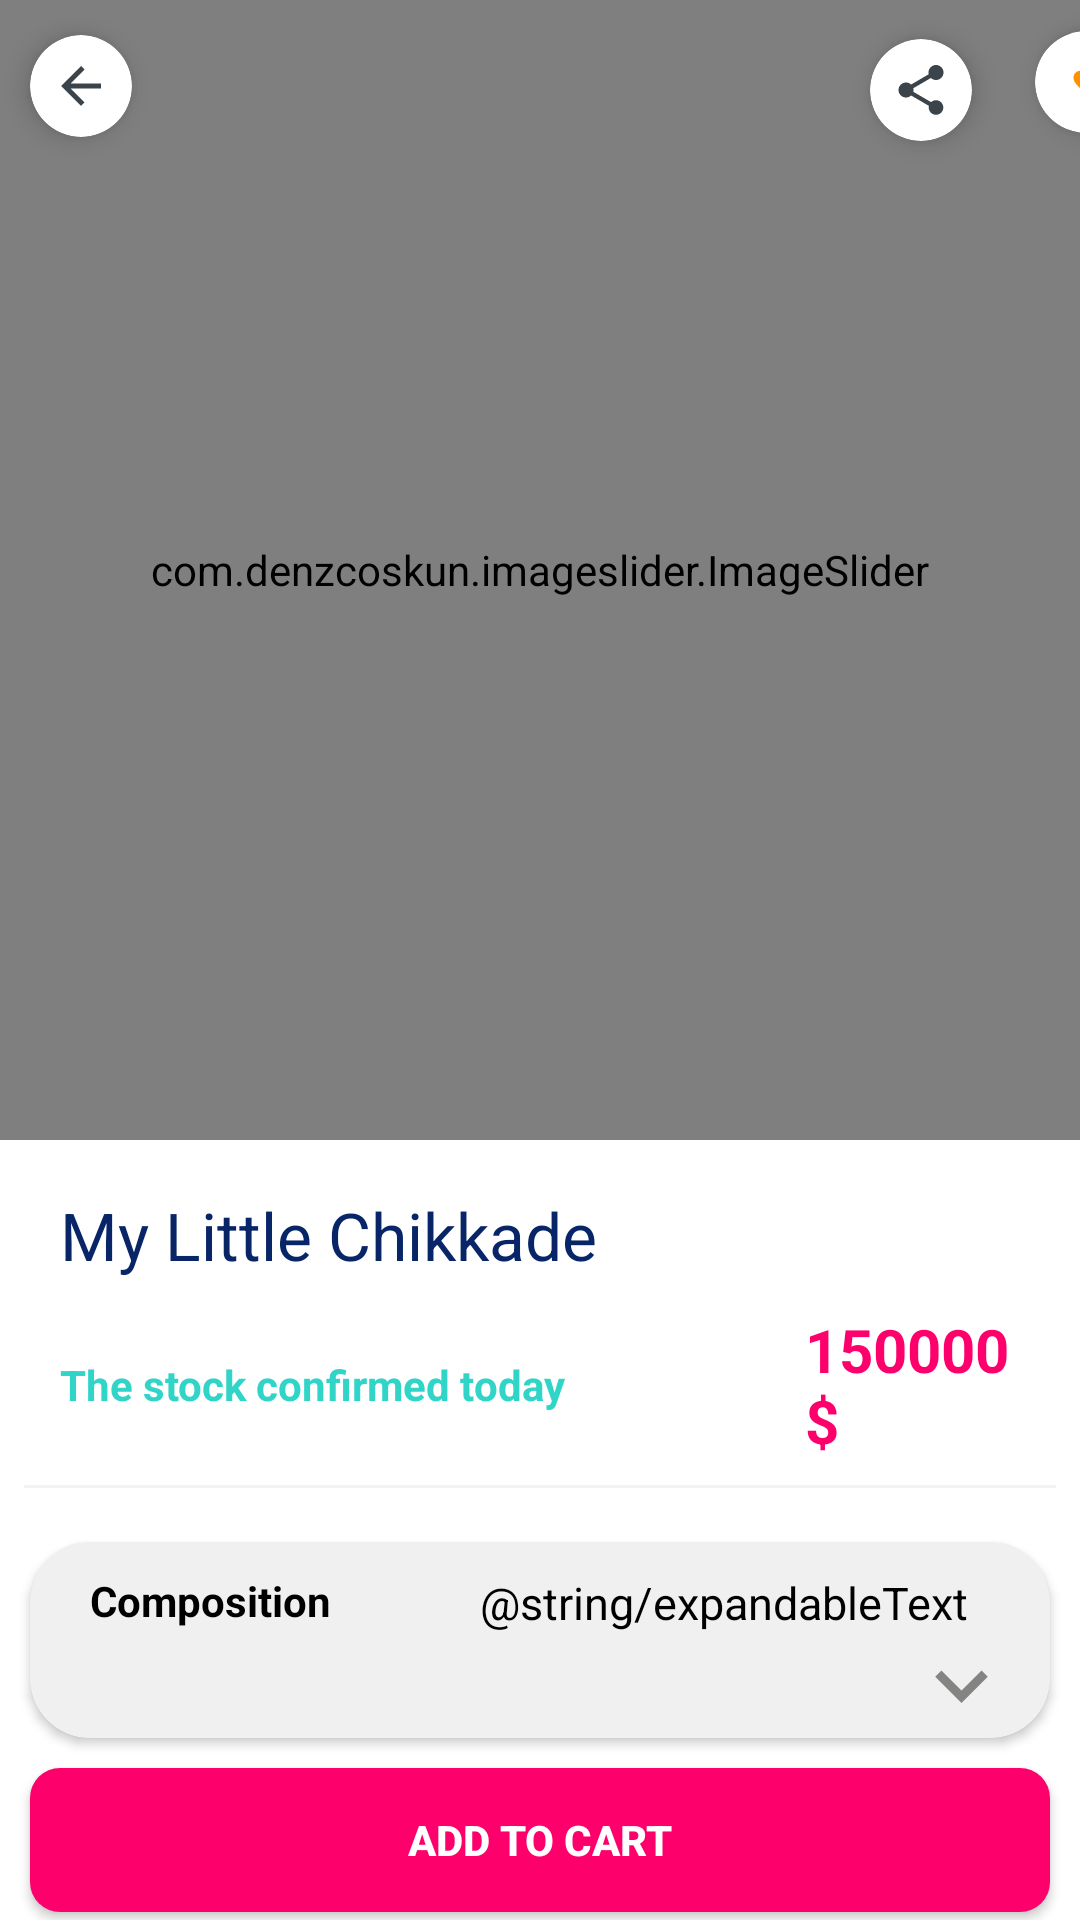

Here is an Android app screen rendered from its layout file. Give the layout XML and the strings, colors and styles it references.
<!-- AndroidManifest.xml: application theme Theme.Flowerry -->
<!-- res/layout/fragment_news_click.xml -->
<?xml version="1.0" encoding="utf-8"?>
<androidx.core.widget.NestedScrollView
    xmlns:android="http://schemas.android.com/apk/res/android"
    xmlns:tools="http://schemas.android.com/tools"
    android:layout_width="match_parent"
    android:layout_height="match_parent"
    android:background="#FFF"
    xmlns:app="http://schemas.android.com/apk/res-auto"
    tools:context=".ui.fragment.RecomendedClickFragment">


    <LinearLayout
        android:layout_width="match_parent"
        android:layout_height="match_parent"
        android:orientation="vertical">

        <com.denzcoskun.imageslider.ImageSlider
            android:id="@+id/image_slider_news"
            android:layout_width="match_parent"
            android:layout_height="380dp"
            app:iss_corner_radius="20"
            app:iss_auto_cycle="true"
            app:iss_delay="0"
            app:iss_period="5000"
            android:src="@drawable/flower_1"/>
        <androidx.cardview.widget.CardView
            android:layout_width="34dp"
            android:layout_height="34dp"
            app:cardCornerRadius="60dp"
            app:cardElevation="5dp"
            tools:ignore="MissingConstraints"
            android:layout_marginTop="-370dp"
            android:layout_marginLeft="345dp">
            <ImageView
                android:layout_width="wrap_content"
                android:layout_height="wrap_content"
                android:src="@drawable/ic_favorite"
                android:layout_gravity="center"

                />
        </androidx.cardview.widget.CardView>

        <androidx.cardview.widget.CardView
            android:layout_width="34dp"
            android:layout_height="34dp"
            app:cardCornerRadius="60dp"
            app:cardElevation="5dp"
            android:layout_marginTop="-33dp"
            android:layout_marginLeft="10dp"
            tools:ignore="MissingConstraints"
            >

            <ImageView
                android:id="@+id/recomended_go_back_news"
                android:layout_width="wrap_content"
                android:layout_height="wrap_content"
                android:src="@drawable/ic_baseline"
                android:layout_gravity="center"
                />
        </androidx.cardview.widget.CardView>
        <androidx.cardview.widget.CardView
            android:layout_width="34dp"
            android:layout_height="34dp"
            app:cardCornerRadius="60dp"
            app:cardElevation="5dp"
            tools:ignore="MissingConstraints"
            android:layout_marginTop="-33dp"
            android:layout_marginLeft="290dp">
            <ImageView
                android:layout_width="wrap_content"
                android:layout_height="wrap_content"
                android:src="@drawable/ic_sharee"
                android:layout_gravity="center"

                />
        </androidx.cardview.widget.CardView>

        <TextView
            android:layout_width="wrap_content"
            android:layout_height="wrap_content"
            android:text="My Little Chikkade"
            android:layout_marginTop="350dp"
            android:layout_marginLeft="20dp"
            android:textSize="22dp"
            android:textColor="#082567"
            />
        <LinearLayout
            android:layout_width="match_parent"
            android:layout_height="wrap_content"
            android:orientation="horizontal"
            android:layout_marginTop="10dp"
            android:layout_marginEnd="10dp"
            >

            <TextView
                android:layout_width="wrap_content"
                android:layout_height="wrap_content"
                android:text="The stock confirmed today"
                android:layout_gravity="center_vertical"
                android:layout_marginLeft="20dp"
                android:textSize="14dp"
                android:textColor="#30D5C8"
                android:textStyle="bold"
                />
            <TextView
                android:layout_width="wrap_content"
                android:layout_height="wrap_content"
                android:text="150000 $"
                android:layout_marginStart="80dp"
                android:textColor="#FD006B"
                android:textSize="20dp"
                android:textStyle="bold"
                android:layout_gravity="center_vertical"/>


        </LinearLayout>
        <View
            android:layout_width="match_parent"
            android:layout_height="1dp"
            android:background="#F2F3F4"
            android:layout_margin="8dp"
            />

        <androidx.cardview.widget.CardView
            android:layout_width="match_parent"
            android:layout_height="match_parent"
            app:cardCornerRadius="20dp"
            android:layout_margin="10dp"
            >

            <LinearLayout
                android:id="@+id/expandable_more_news"
                android:orientation="horizontal"
                android:layout_width="match_parent"
                android:layout_height="match_parent"
                android:elevation="10dp"
                android:background="#F0F0F0">
                <TextView
                    android:layout_width="100dp"
                    android:layout_height="match_parent"
                    android:text="Composition"
                    android:textStyle="bold"
                    android:textColor="#000000"
                    android:layout_marginStart="20dp"
                    android:layout_marginTop="10dp"/>


                <LinearLayout
                    android:layout_width="match_parent"
                    android:layout_height="wrap_content"
                    android:orientation="vertical">

                    <TextView
                        android:id="@+id/expandable_text_news"
                        android:layout_width="match_parent"
                        android:layout_height="wrap_content"
                        android:text="@string/expandableText"
                        android:textColor="#000000"
                        android:maxLines="3"
                        android:layout_marginStart="30dp"
                        android:layout_marginEnd="20dp"
                        android:ellipsize="end"
                        android:textSize="15dp"
                        android:layout_marginTop="10dp"/>
                    <Button
                        android:id="@+id/btnmore_news"
                        android:layout_width="35dp"
                        android:layout_gravity="right"
                        android:background="@drawable/ic_more_1"
                        android:layout_height="35dp"
                        android:layout_marginEnd="12dp"/>
                </LinearLayout>
            </LinearLayout>
        </androidx.cardview.widget.CardView>
        <androidx.cardview.widget.CardView
            android:layout_width="match_parent"
            android:layout_height="wrap_content"
            app:cardCornerRadius="10dp"
            android:layout_marginStart="10dp"
            android:layout_marginEnd="10dp">

            <Button
                android:id="@+id/btn_add_cart_news"
                android:layout_width="match_parent"
                android:layout_height="wrap_content"
                android:textColor="#FFF"
                android:textStyle="bold"
                android:layout_gravity="bottom"
                android:background="#FD006B"
                android:text="add to cart"/>
        </androidx.cardview.widget.CardView>




    </LinearLayout>


</androidx.core.widget.NestedScrollView>
<!-- resources referenced by this layout -->
<resources>
  <!-- drawable ic_baseline (drawable) -->
  <vector android:autoMirrored="true" android:height="20dp"
      android:tint="#3B444B" android:viewportHeight="24"
      android:viewportWidth="24" android:width="20dp" xmlns:android="http://schemas.android.com/apk/res/android">
      <path android:fillColor="@android:color/white" android:pathData="M20,11H7.83l5.59,-5.59L12,4l-8,8 8,8 1.41,-1.41L7.83,13H20v-2z"/>
  </vector>
  <!-- drawable ic_favorite (drawable) -->
  <vector android:height="10dp"
      android:tint="#FF9100"
      android:viewportHeight="24"
      android:viewportWidth="24"
      android:width="10dp"
      xmlns:android="http://schemas.android.com/apk/res/android">
      <path android:fillColor="@android:color/white"
          android:pathData="M12,21.35l-1.45,-1.32C5.4,15.36 2,12.28 2,8.5 2,5.42 4.42,3 7.5,3c1.74,0 3.41,0.81 4.5,2.09C13.09,3.81 14.76,3 16.5,3 19.58,3 22,5.42 22,8.5c0,3.78 -3.4,6.86 -8.55,11.54L12,21.35z"/>
  </vector>
  <!-- drawable ic_more_1 (drawable) -->
  <vector android:height="5dp"
      android:tint="#848482"
      android:viewportHeight="24"
      android:viewportWidth="24"
      android:width="5dp"
      xmlns:android="http://schemas.android.com/apk/res/android">
  
      <path android:fillColor="@android:color/white"
          android:pathData="M16.59,8.59L12,13.17 7.41,8.59 6,10l6,6 6,-6z"/>
  </vector>
  <!-- drawable ic_sharee (drawable) -->
  <vector android:height="20dp" android:tint="#3B444B"
      android:viewportHeight="24" android:viewportWidth="24"
      android:width="20dp" xmlns:android="http://schemas.android.com/apk/res/android">
      <path android:fillColor="@android:color/white" android:pathData="M18,16.08c-0.76,0 -1.44,0.3 -1.96,0.77L8.91,12.7c0.05,-0.23 0.09,-0.46 0.09,-0.7s-0.04,-0.47 -0.09,-0.7l7.05,-4.11c0.54,0.5 1.25,0.81 2.04,0.81 1.66,0 3,-1.34 3,-3s-1.34,-3 -3,-3 -3,1.34 -3,3c0,0.24 0.04,0.47 0.09,0.7L8.04,9.81C7.5,9.31 6.79,9 6,9c-1.66,0 -3,1.34 -3,3s1.34,3 3,3c0.79,0 1.5,-0.31 2.04,-0.81l7.12,4.16c-0.05,0.21 -0.08,0.43 -0.08,0.65 0,1.61 1.31,2.92 2.92,2.92 1.61,0 2.92,-1.31 2.92,-2.92s-1.31,-2.92 -2.92,-2.92z"/>
  </vector>
  <style name="Theme.Flowerry" parent="Theme.MaterialComponents.DayNight.DarkActionBar">
          
          <item name="colorPrimary">@color/purple_500</item>
          <item name="colorPrimaryVariant">@color/purple_700</item>
          <item name="colorOnPrimary">@color/white</item>
          
          <item name="colorSecondary">@color/teal_200</item>
          <item name="colorSecondaryVariant">@color/teal_700</item>
          <item name="colorOnSecondary">@color/black</item>
          
          <item name="android:statusBarColor" tools:targetApi="l">?attr/colorPrimaryVariant</item>
          
      </style>
  <!-- not gathered from this repository: default colours our renderer supplied (Android Studio template values) -->
  <color name="purple_500">#FF6200EE</color>
  <color name="purple_700">#FF3700B3</color>
  <color name="teal_200">#FF03DAC5</color>
  <color name="teal_700">#FF018786</color>
  <color name="black">#FF000000</color>
  <color name="white">#FFFFFFFF</color>
</resources>
